Dataset: Dataset_1 (GitHub, sinuose/CNNImageClassificationContests). Classes: BRCA, GBM.

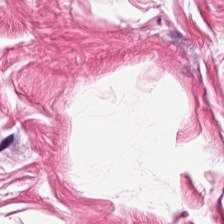
Label: BRCA

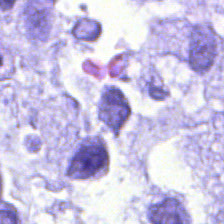
Label: BRCA

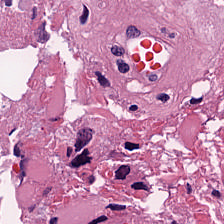
Label: GBM

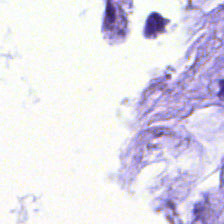
Label: BRCA

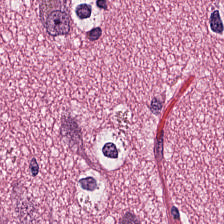
Label: GBM

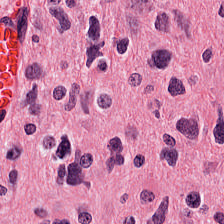
Label: GBM
